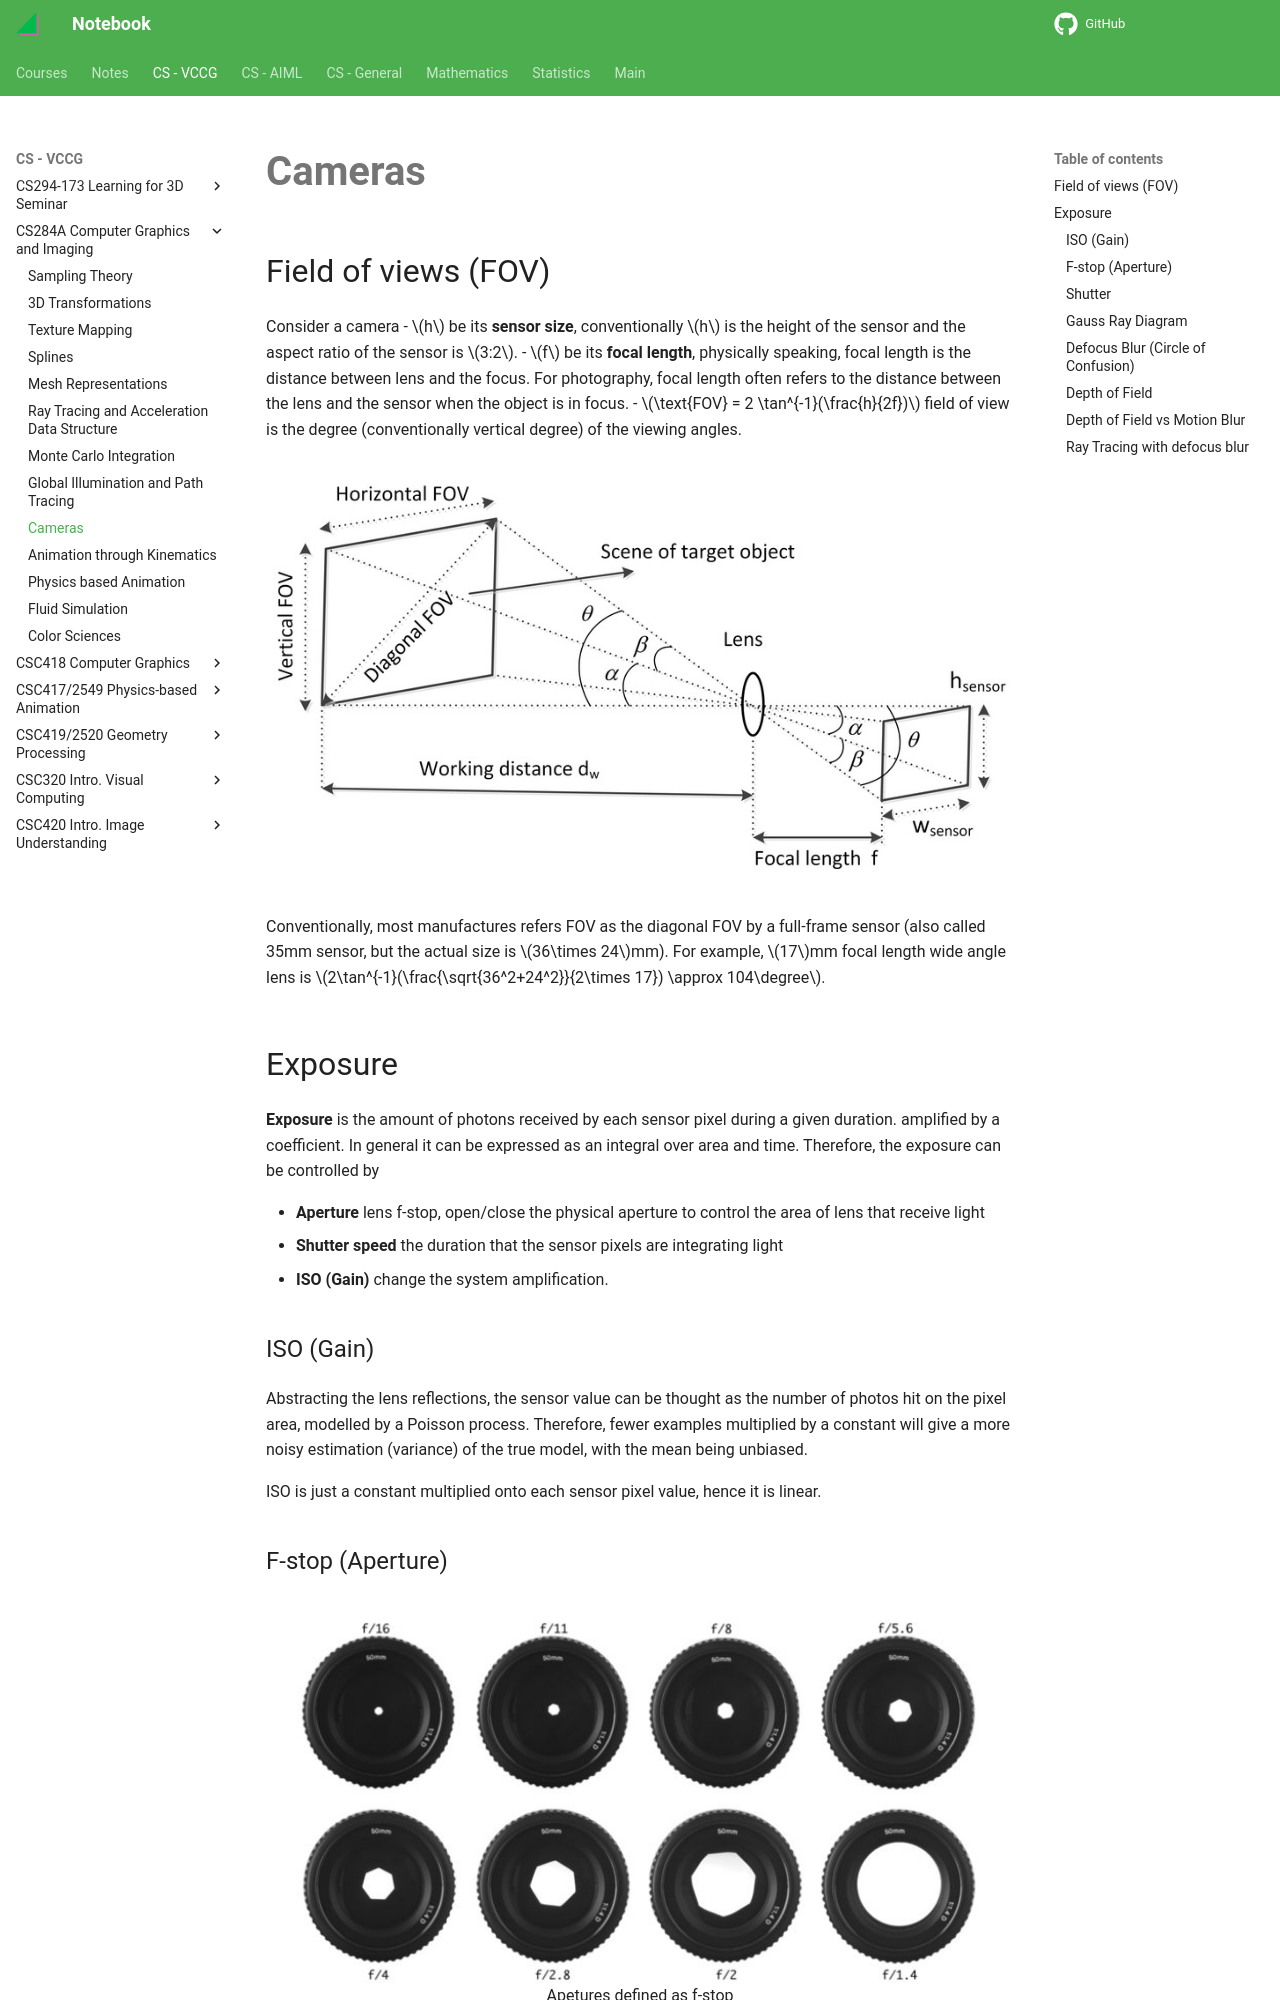

repository: haoda-li/notebook · page: vccg/cs284/camera.html · generator: mkdocs

# Cameras

## Field of views (FOV)

Consider a camera
- $h$ be its __sensor size__, conventionally $h$ is the height of the sensor and the aspect ratio of the sensor is $3:2$. 
- $f$ be its __focal length__, physically speaking, focal length is the distance between lens and the focus. For photography, focal length often refers to the distance between the lens and the sensor when the object is in focus. 
- $\text{FOV} = 2 \tan^{-1}(\frac{h}{2f})$ field of view is the degree (conventionally vertical degree) of the viewing angles. 

<figure markdown>
  ![FoV](./assets/fov.jpg){width="1080"}
</figure>



Conventionally, most manufactures refers FOV as the diagonal FOV by a full-frame sensor (also called 35mm sensor, but the actual size is $36\times 24$mm). For example, $17$mm focal length wide angle lens is $2\tan^{-1}(\frac{\sqrt{36^2+24^2}}{2\times 17}) \approx 104\degree$.


## Exposure

__Exposure__ is the amount of photons received by each sensor pixel during a given duration. amplified by a coefficient. In general it can be expressed as an integral over area and time. Therefore, the exposure can be controlled by 

- __Aperture__ lens f-stop, open/close the physical aperture to control the area of lens that receive light
- __Shutter speed__ the duration that the sensor pixels are integrating light
- __ISO (Gain)__ change the system amplification. 

### ISO (Gain)

Abstracting the lens reflections, the sensor value can be thought as the number of photos hit on the pixel area, modelled by a Poisson process. Therefore, fewer examples multiplied by a constant will give a more noisy estimation (variance) of the true model, with the mean being unbiased. 

ISO is just a constant multiplied onto each sensor pixel value, hence it is linear. 

### F-stop (Aperture)

<figure markdown>
  ![aperture](./assets/aperture.jpg){width="720"}
  <figurecaption>Apetures defined as f-stop</figcaption>
</figure>


The __f-number/f-stop__ of a lens is defined as $f/d$ where $f$ is the focal length and $d$ is the diameter of the aperture. One __stop__ doubles the exposure. 

==Note that f-stop $x$ is often written as f/x where $x = f/d$.==

Of course, all aperture can fully close, so that a len's F-Number is the maximum aperture (focal length / max diameter). For example, a 50mm F/1.4 lens has $50/1.4\approx 36$mm diameter.
